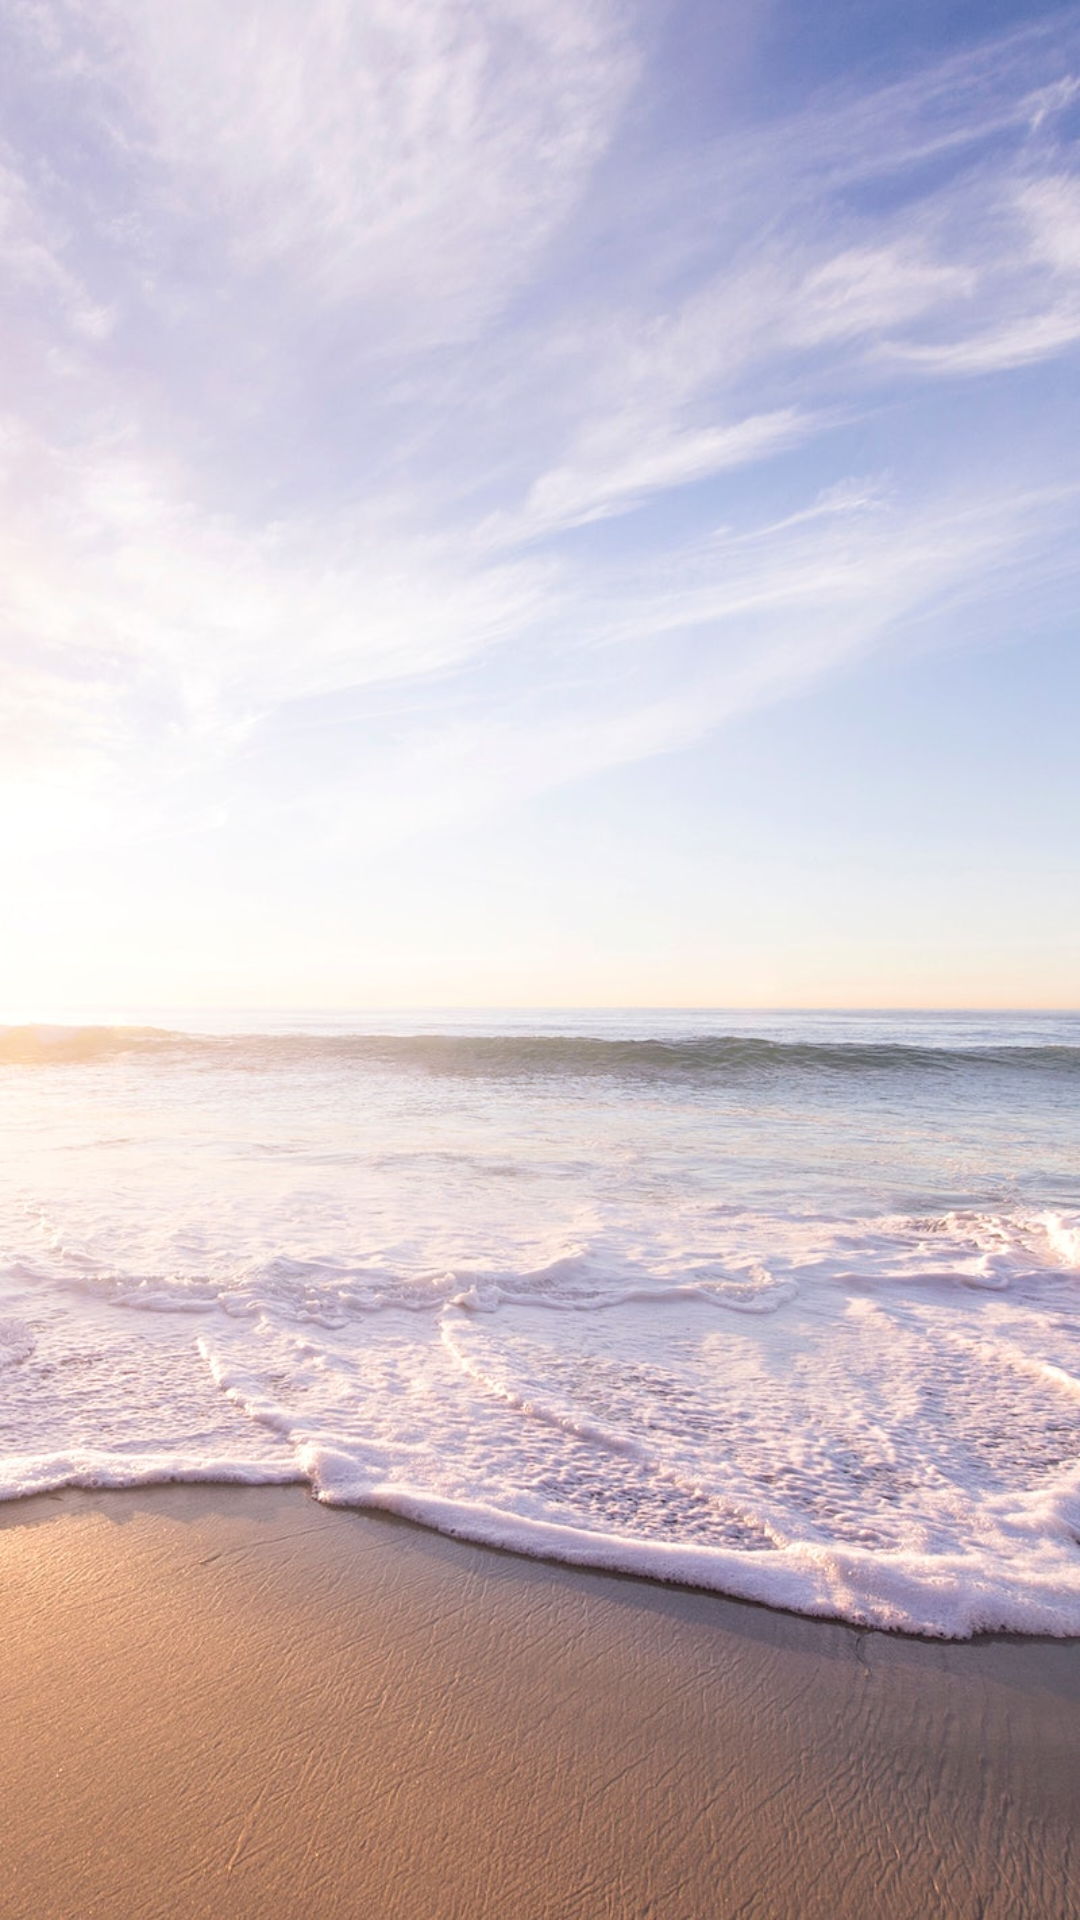

The Android layout XML behind this screen, and the referenced resources:
<!-- AndroidManifest.xml: application theme Theme.WeatherMe -->
<!-- res/layout/activity_main.xml -->
<?xml version="1.0" encoding="utf-8"?>
<androidx.constraintlayout.widget.ConstraintLayout xmlns:android="http://schemas.android.com/apk/res/android"
    xmlns:app="http://schemas.android.com/apk/res-auto"
    xmlns:tools="http://schemas.android.com/tools"
    android:layout_width="match_parent"
    android:layout_height="match_parent"
    android:background="@drawable/oceanpic"
    tools:context=".MainActivity">

    <FrameLayout
        android:id="@+id/weather_frame"
        android:layout_width="380dp"
        android:layout_height="400dp"
        app:layout_constraintBottom_toBottomOf="parent"
        app:layout_constraintEnd_toEndOf="parent"
        app:layout_constraintHorizontal_bias="0.483"
        app:layout_constraintStart_toStartOf="parent"
        app:layout_constraintTop_toTopOf="parent"
        app:layout_constraintVertical_bias="0.048" />


</androidx.constraintlayout.widget.ConstraintLayout>
<!-- resources referenced by this layout -->
<resources>
  <!-- drawable oceanpic: jpg bitmap (drawable, 180457 bytes) -->
  <style name="Theme.WeatherMe" parent="Theme.MaterialComponents.DayNight.DarkActionBar">
          
          <item name="colorPrimary">@color/purple_500</item>
          <item name="colorPrimaryVariant">@color/purple_700</item>
          <item name="colorOnPrimary">@color/white</item>
          
          <item name="colorSecondary">@color/teal_200</item>
          <item name="colorSecondaryVariant">@color/teal_700</item>
          <item name="colorOnSecondary">@color/black</item>
          
          <item name="android:statusBarColor" tools:targetApi="l">?attr/colorPrimaryVariant</item>
          
      </style>
  <color name="purple_500">#FF6200EE</color>
  <color name="purple_700">#FF3700B3</color>
  <color name="white">#FFFFFFFF</color>
  <color name="teal_200">#FF03DAC5</color>
  <color name="teal_700">#FF018786</color>
  <color name="black">#FF000000</color>
</resources>
